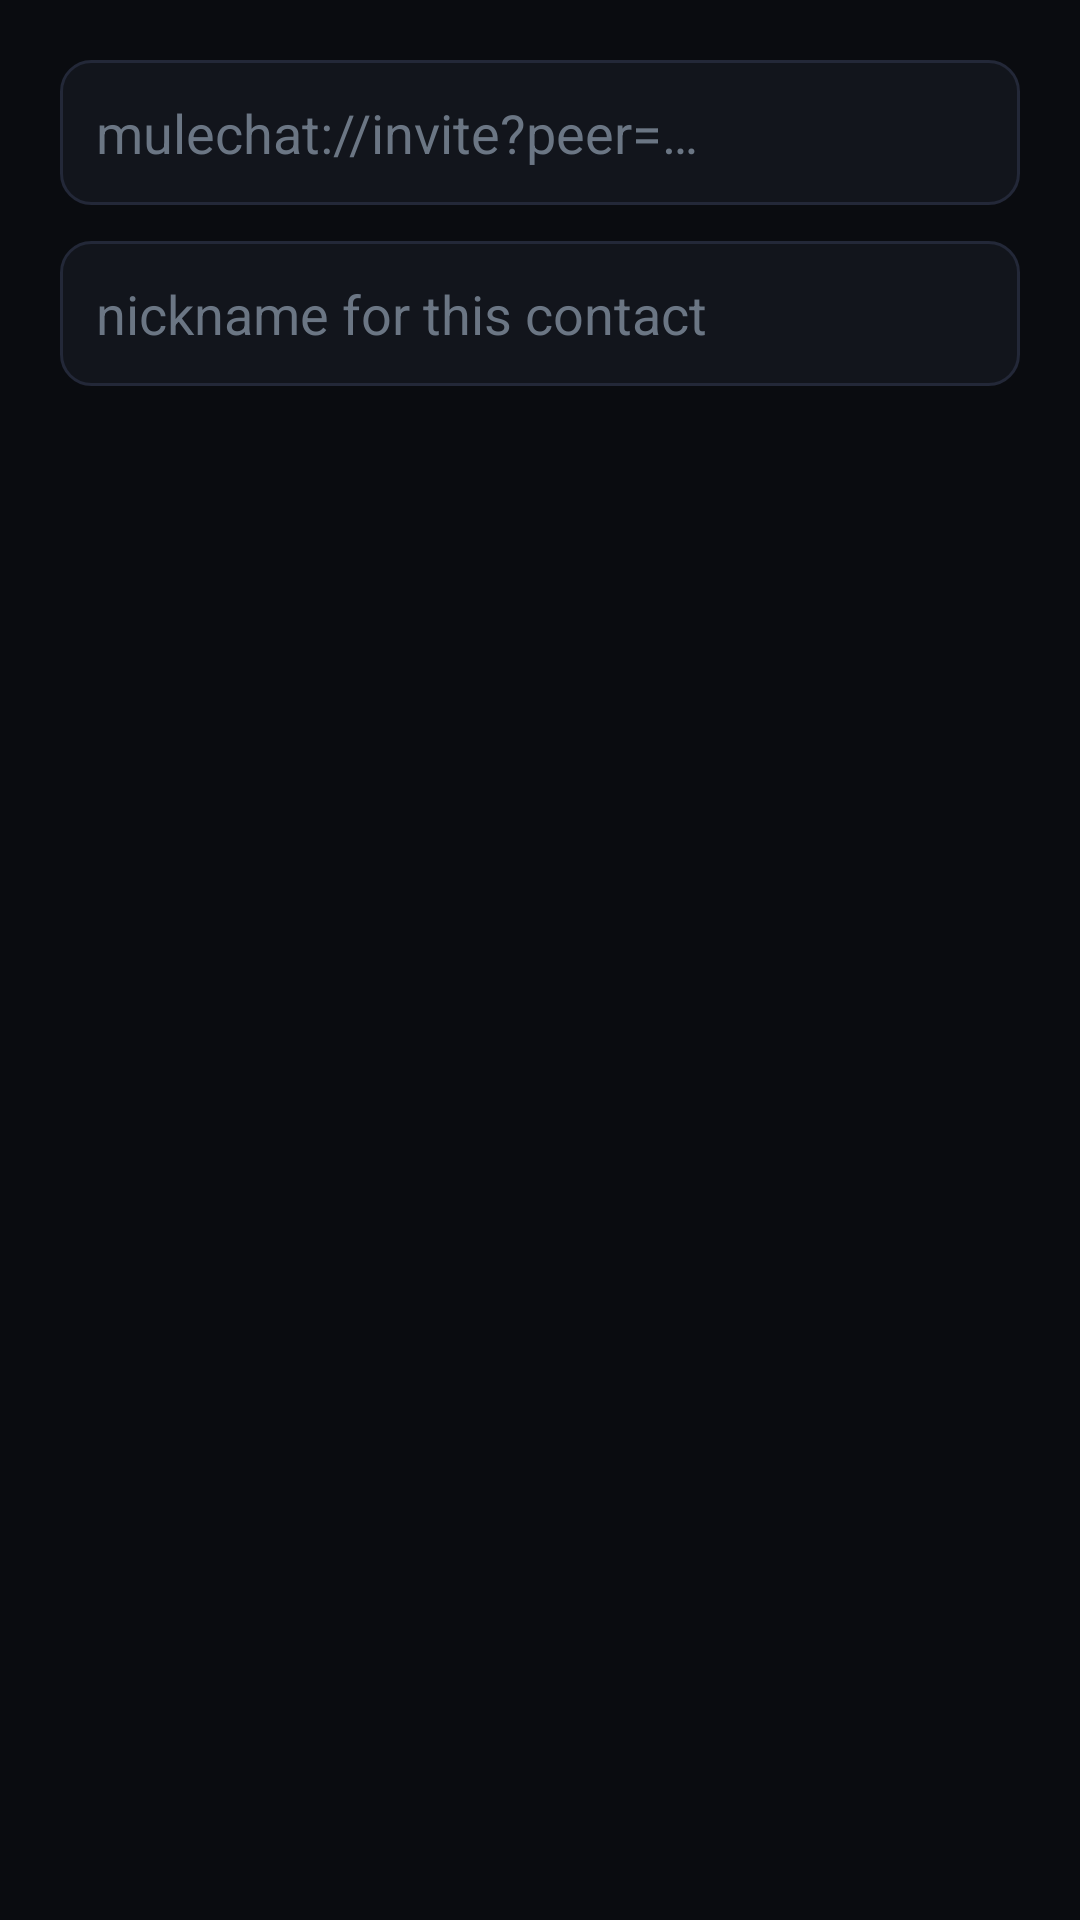

Write the Android layout XML for this screen, with the resource values it uses.
<!-- AndroidManifest.xml: application theme Theme.MuleChat -->
<!-- res/layout/dialog_add_contact.xml -->
<?xml version="1.0" encoding="utf-8"?>
<LinearLayout xmlns:android="http://schemas.android.com/apk/res/android"
    android:layout_width="match_parent"
    android:layout_height="wrap_content"
    android:orientation="vertical"
    android:padding="20dp">

    <EditText
        android:id="@+id/input_invite_string"
        android:layout_width="match_parent"
        android:layout_height="wrap_content"
        android:background="@drawable/bg_input"
        android:padding="12dp"
        android:layout_marginBottom="12dp"
        android:hint="@string/add_contact_hint"
        android:textColorHint="@color/textDim"
        android:textColor="@color/text"
        android:inputType="textUri"/>

    <EditText
        android:id="@+id/input_contact_nickname"
        android:layout_width="match_parent"
        android:layout_height="wrap_content"
        android:background="@drawable/bg_input"
        android:padding="12dp"
        android:hint="@string/add_contact_nickname_hint"
        android:textColorHint="@color/textDim"
        android:textColor="@color/text"
        android:inputType="textPersonName"/>

</LinearLayout>
<!-- resources referenced by this layout -->
<resources>
  <color name="text">#C9D3DE</color>
  <color name="textDim">#6B7684</color>
  <!-- drawable bg_input (drawable) -->
  <shape xmlns:android="http://schemas.android.com/apk/res/android"
      android:shape="rectangle">
      <solid android:color="@color/surface"/>
      <stroke android:width="1dp" android:color="@color/line"/>
      <corners android:radius="10dp"/>
  </shape>
  <string name="add_contact_hint">mulechat://invite?peer=…</string>
  <string name="add_contact_nickname_hint">nickname for this contact</string>
  <style name="Theme.MuleChat" parent="Theme.MaterialComponents.NoActionBar">
          <item name="colorPrimary">@color/signal</item>
          <item name="colorPrimaryDark">@color/ink</item>
          <item name="colorAccent">@color/signal</item>
          <item name="colorSurface">@color/surface</item>
          <item name="colorOnSurface">@color/text</item>
          <item name="android:windowBackground">@color/ink</item>
          <item name="android:textColorPrimary">@color/text</item>
          <item name="android:textColorSecondary">@color/textDim</item>
          <item name="android:navigationBarColor">@color/ink</item>
          <item name="android:statusBarColor">@color/ink</item>
      </style>
  <color name="surface">#12151C</color>
  <color name="line">#232838</color>
  <color name="signal">#4FD1C5</color>
  <color name="ink">#0A0C10</color>
</resources>
